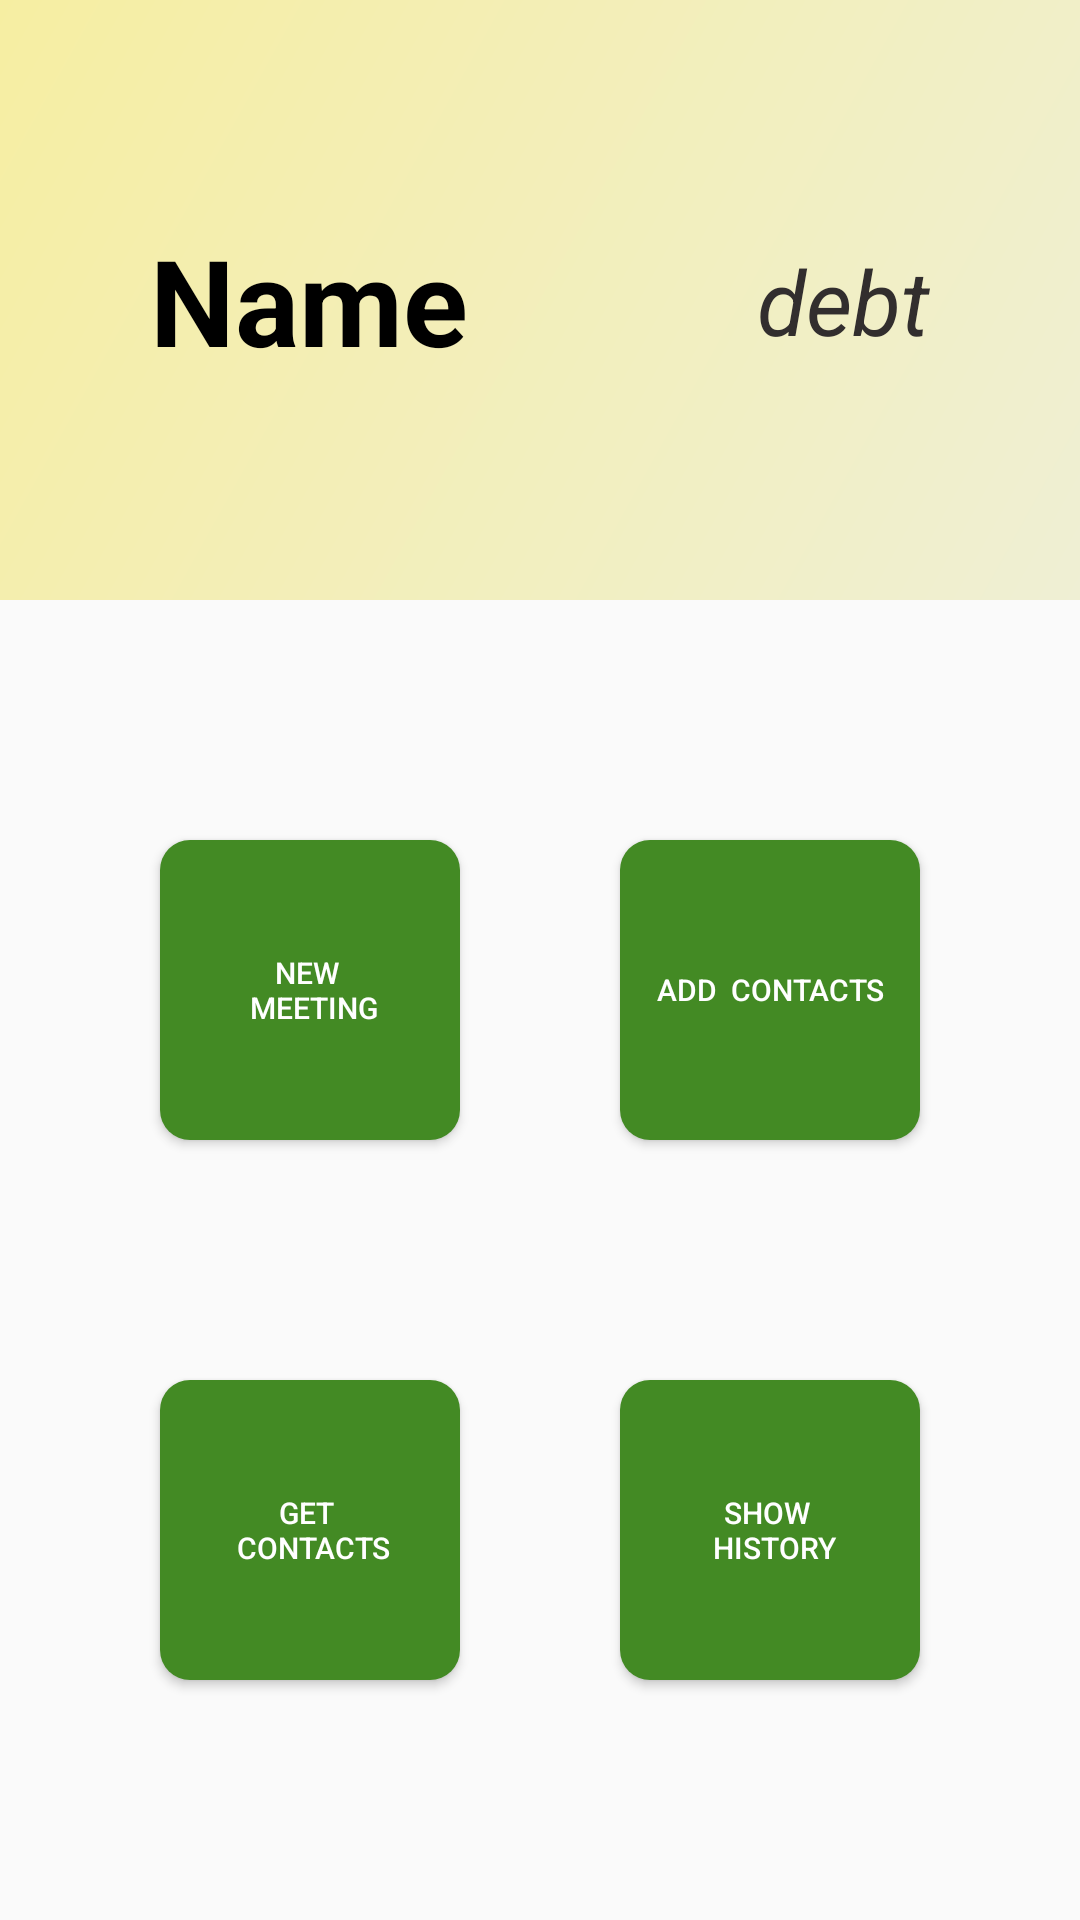

Reconstruct the res/layout file that produces this screen, plus the resources it refers to.
<!-- AndroidManifest.xml: application theme Theme.AppCompat.DayNight.NoActionBar -->
<!-- res/layout/main_page.xml -->
<?xml version="1.0" encoding="utf-8"?>
<androidx.constraintlayout.widget.ConstraintLayout xmlns:android="http://schemas.android.com/apk/res/android"
    xmlns:app="http://schemas.android.com/apk/res-auto"
    xmlns:tools="http://schemas.android.com/tools"
    android:layout_width="match_parent"
    android:layout_height="match_parent"
    android:background="@drawable/gradient_main"
    tools:context=".MainActivity">

    <FrameLayout
        android:id="@+id/frame"
        android:layout_width="match_parent"
        android:layout_height="200dp"
        android:background="@drawable/gradient_top"
        app:layout_constraintTop_toTopOf="parent" />

    <TextView
        android:id="@+id/Name"
        android:layout_width="wrap_content"
        android:layout_height="wrap_content"
        android:layout_marginStart="50dp"
        android:text="@string/name"
        android:textColor="@color/black"
        android:textSize="40sp"
        android:textStyle="bold"
        app:layout_constraintBottom_toBottomOf="@id/frame"
        app:layout_constraintStart_toStartOf="@+id/frame"
        app:layout_constraintTop_toTopOf="@id/frame" />

    <TextView
        android:id="@+id/debt"
        android:layout_width="wrap_content"
        android:layout_height="wrap_content"
        android:layout_marginEnd="50dp"
        android:text="@string/debt"
        android:textColor="#322E2E"
        android:textSize="30sp"
        android:textStyle="italic"
        app:layout_constraintBottom_toBottomOf="@id/frame"
        app:layout_constraintEnd_toEndOf="parent"
        app:layout_constraintTop_toTopOf="@id/frame" />


    <androidx.appcompat.widget.AppCompatButton
        android:id="@+id/organisation"
        style="@style/ActionButtons"
        android:text="@string/organise"
        app:layout_constraintBottom_toTopOf="@id/view_contacts"
        app:layout_constraintEnd_toStartOf="@id/add"
        app:layout_constraintStart_toStartOf="parent"
        app:layout_constraintTop_toBottomOf="@id/frame">
    </androidx.appcompat.widget.AppCompatButton>

    <androidx.appcompat.widget.AppCompatButton
        android:id="@+id/add"
        style="@style/ActionButtons"
        android:text="@string/add_contact"
        app:layout_constraintBottom_toTopOf="@id/view_history"
        app:layout_constraintEnd_toEndOf="parent"
        app:layout_constraintStart_toEndOf="@+id/organisation"
        app:layout_constraintTop_toBottomOf="@+id/frame" />

    <androidx.appcompat.widget.AppCompatButton
        android:id="@+id/view_contacts"
        style="@style/ActionButtons"
        android:text="@string/view_contacts"
        app:layout_constraintBottom_toBottomOf="parent"
        app:layout_constraintStart_toStartOf="parent"
        app:layout_constraintTop_toBottomOf="@+id/organisation"
        app:layout_constraintEnd_toStartOf="@id/add"/>

    <androidx.appcompat.widget.AppCompatButton
        android:id="@+id/view_history"
        style="@style/ActionButtons"
        android:text="@string/view_history"
        app:layout_constraintBottom_toBottomOf="parent"
        app:layout_constraintEnd_toEndOf="parent"
        app:layout_constraintStart_toEndOf="@+id/view_contacts"
        app:layout_constraintTop_toBottomOf="@+id/add" />

</androidx.constraintlayout.widget.ConstraintLayout>
<!-- resources referenced by this layout -->
<resources>
  <color name="black">#FF000000</color>
  <!-- drawable gradient_top (drawable) -->
  <?xml version="1.0" encoding="utf-8"?>
  <shape xmlns:android="http://schemas.android.com/apk/res/android"
      android:shape="rectangle">
      <gradient
          android:startColor="#EFEFD4"
          android:endColor="#F6EEA2"
          android:angle="135"/>
  </shape>
  <string name="add_contact">Add \ contacts</string>
  <string name="debt">debt</string>
  <string name="name">Name</string>
  <string name="organise">New \n meeting</string>
  <string name="view_contacts">Get \n contacts</string>
  <string name="view_history">Show \n history</string>
  <style name="ActionButtons" parent="Button">
          <item name="android:background">@drawable/action_button</item>
      </style>
  <style name="Button">
          <item name="android:layout_width">100dp</item>
          <item name="android:layout_height">100dp</item>
          <item name="android:textSize">10sp</item>
          <item name="android:textColor">@color/white</item>
          <item name="android:gravity">center</item>
      </style>
  <!-- drawable action_button (drawable) -->
  <?xml version="1.0" encoding="utf-8"?>
  <shape xmlns:android="http://schemas.android.com/apk/res/android"
      android:shape="rectangle">
      <solid android:color="#438A24" /> 
      <corners android:radius="10dp"/>
  </shape>
  <color name="white">#FFFFFFFF</color>
</resources>
